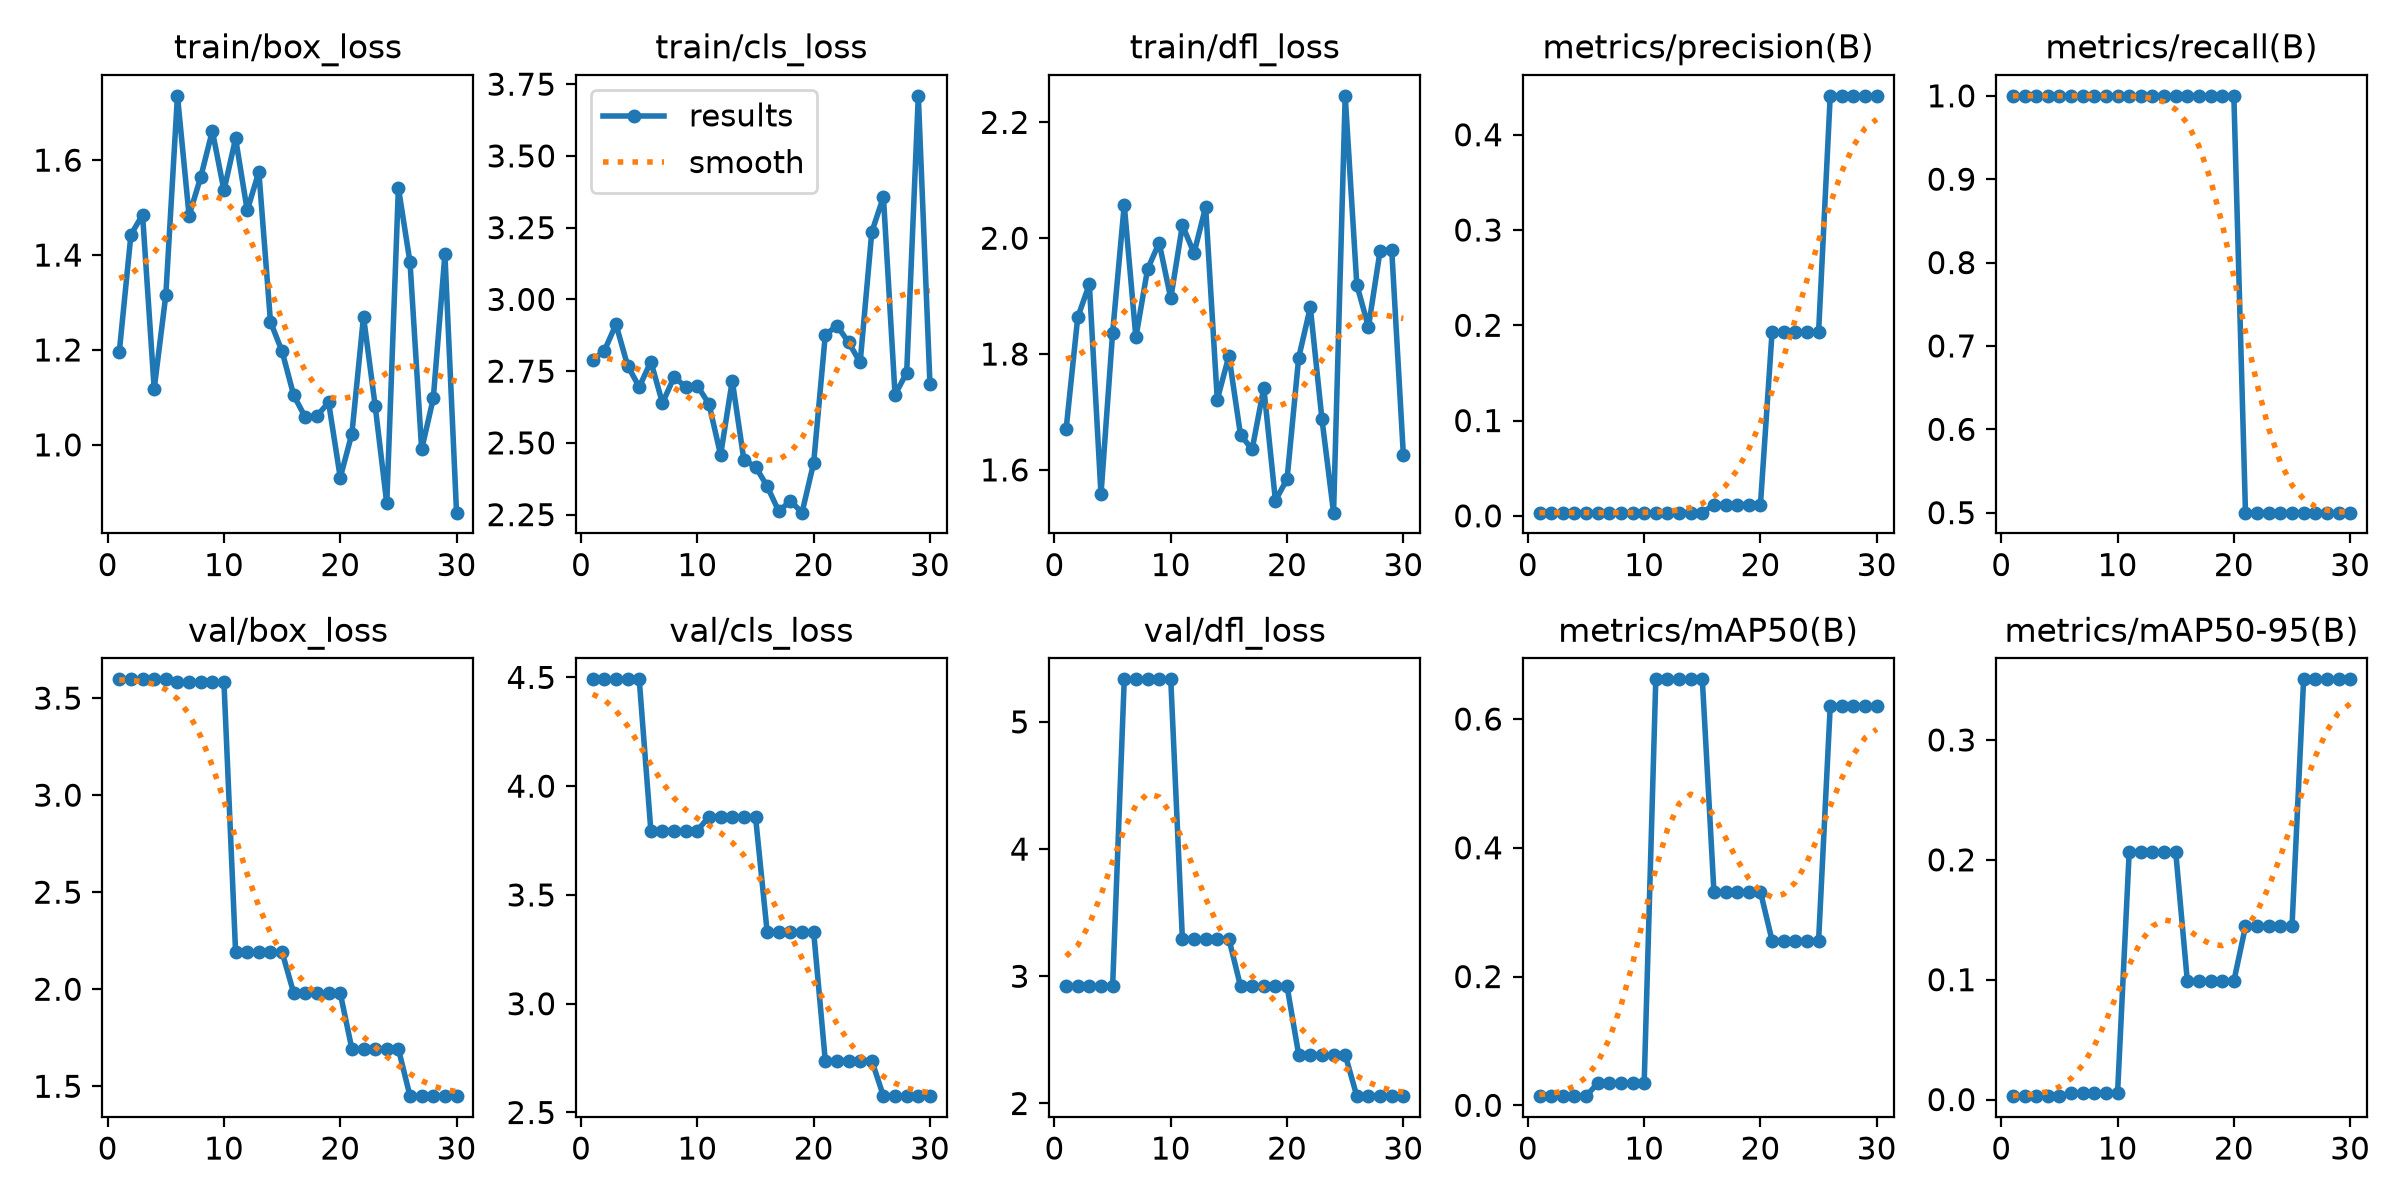

Source data for this figure (header and first rows):
epoch, time, train/box_loss, train/cls_loss, train/dfl_loss, metrics/precision(B), metrics/recall(B), metrics/mAP50(B), metrics/mAP50-95(B), val/box_loss, val/cls_loss, val/dfl_loss, lr/pg0, lr/pg1, lr/pg2
1, 11.51, 1.196, 2.789, 1.67, 0.00333, 1, 0.01421, 0.00284, 3.597, 4.491, 2.922, 0.0005556, 0.0005556, 0.0005556
2, 21.77, 1.443, 2.821, 1.863, 0.00333, 1, 0.01421, 0.00284, 3.597, 4.491, 2.922, 0.001182, 0.001182, 0.001182
3, 32.57, 1.485, 2.913, 1.921, 0.00333, 1, 0.01421, 0.00284, 3.597, 4.491, 2.922, 0.001764, 0.001764, 0.001764
4, 42.69, 1.118, 2.77, 1.558, 0.00333, 1, 0.01421, 0.00284, 3.597, 4.491, 2.922, 0.001802, 0.001802, 0.001802
5, 52.55, 1.316, 2.695, 1.837, 0.00333, 1, 0.01421, 0.00284, 3.597, 4.491, 2.922, 0.001736, 0.001736, 0.001736
6, 62.63, 1.736, 2.783, 2.058, 0.00333, 1, 0.03413, 0.00566, 3.581, 3.796, 5.335, 0.00167, 0.00167, 0.00167
7, 72.96, 1.483, 2.639, 1.829, 0.00333, 1, 0.03413, 0.00566, 3.581, 3.796, 5.335, 0.001604, 0.001604, 0.001604
8, 82.79, 1.564, 2.73, 1.946, 0.00333, 1, 0.03413, 0.00566, 3.581, 3.796, 5.335, 0.001538, 0.001538, 0.001538
9, 92.61, 1.662, 2.695, 1.992, 0.00333, 1, 0.03413, 0.00566, 3.581, 3.796, 5.335, 0.001472, 0.001472, 0.001472
10, 101.8, 1.536, 2.699, 1.896, 0.00333, 1, 0.03413, 0.00566, 3.581, 3.796, 5.335, 0.001406, 0.001406, 0.001406
11, 111.7, 1.646, 2.635, 2.023, 0.00333, 1, 0.6617, 0.2066, 2.191, 3.86, 3.293, 0.00134, 0.00134, 0.00134
12, 121.6, 1.494, 2.458, 1.974, 0.00333, 1, 0.6617, 0.2066, 2.191, 3.86, 3.293, 0.001274, 0.001274, 0.001274
13, 131.4, 1.575, 2.717, 2.054, 0.00333, 1, 0.6617, 0.2066, 2.191, 3.86, 3.293, 0.001208, 0.001208, 0.001208
14, 141.3, 1.259, 2.441, 1.721, 0.00333, 1, 0.6617, 0.2066, 2.191, 3.86, 3.293, 0.001142, 0.001142, 0.001142
15, 151.2, 1.197, 2.417, 1.797, 0.00333, 1, 0.6617, 0.2066, 2.191, 3.86, 3.293, 0.001076, 0.001076, 0.001076
16, 161, 1.104, 2.349, 1.66, 0.01183, 1, 0.3317, 0.0988, 1.98, 3.33, 2.922, 0.00101, 0.00101, 0.00101
17, 170.7, 1.058, 2.262, 1.636, 0.01183, 1, 0.3317, 0.0988, 1.98, 3.33, 2.922, 0.000944, 0.000944, 0.000944
18, 180.5, 1.061, 2.298, 1.742, 0.01183, 1, 0.3317, 0.0988, 1.98, 3.33, 2.922, 0.000878, 0.000878, 0.000878
19, 190.6, 1.089, 2.257, 1.547, 0.01183, 1, 0.3317, 0.0988, 1.98, 3.33, 2.922, 0.000812, 0.000812, 0.000812
20, 200.5, 0.931, 2.43, 1.584, 0.01183, 1, 0.3317, 0.0988, 1.98, 3.33, 2.922, 0.000746, 0.000746, 0.000746
21, 210.6, 1.023, 2.876, 1.794, 0.1929, 0.5, 0.2559, 0.1444, 1.692, 2.739, 2.384, 0.00068, 0.00068, 0.00068
22, 219.8, 1.27, 2.909, 1.881, 0.1929, 0.5, 0.2559, 0.1444, 1.692, 2.739, 2.384, 0.000614, 0.000614, 0.000614
23, 229.6, 1.083, 2.85, 1.688, 0.1929, 0.5, 0.2559, 0.1444, 1.692, 2.739, 2.384, 0.000548, 0.000548, 0.000548
24, 238.7, 0.8767, 2.78, 1.526, 0.1929, 0.5, 0.2559, 0.1444, 1.692, 2.739, 2.384, 0.000482, 0.000482, 0.000482
25, 248.1, 1.542, 3.235, 2.246, 0.1929, 0.5, 0.2559, 0.1444, 1.692, 2.739, 2.384, 0.000416, 0.000416, 0.000416
26, 258.1, 1.384, 3.357, 1.92, 0.4408, 0.5, 0.62, 0.3506, 1.449, 2.575, 2.058, 0.00035, 0.00035, 0.00035
27, 343.8, 0.9904, 2.667, 1.847, 0.4408, 0.5, 0.62, 0.3506, 1.449, 2.575, 2.058, 0.000284, 0.000284, 0.000284
28, 353.3, 1.098, 2.745, 1.978, 0.4408, 0.5, 0.62, 0.3506, 1.449, 2.575, 2.058, 0.000218, 0.000218, 0.000218
29, 363.7, 1.401, 3.709, 1.98, 0.4408, 0.5, 0.62, 0.3506, 1.449, 2.575, 2.058, 0.000152, 0.000152, 0.000152
30, 373.9, 0.8571, 2.706, 1.626, 0.4408, 0.5, 0.62, 0.3506, 1.449, 2.575, 2.058, 8.6e-05, 8.6e-05, 8.6e-05
